Photos from the image-classification dataset "connectors" in the GitHub repository workedErnesto/machine_work_4_course. Its 3 classes are: HDMI, USB-A, USB-C.

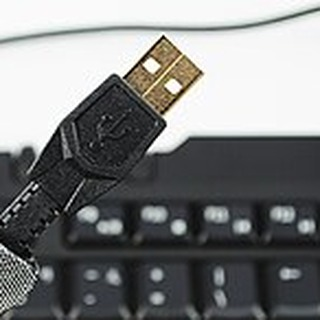
Label: USB-A

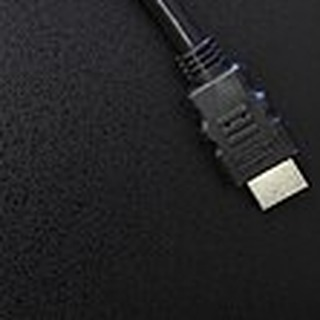
Label: HDMI

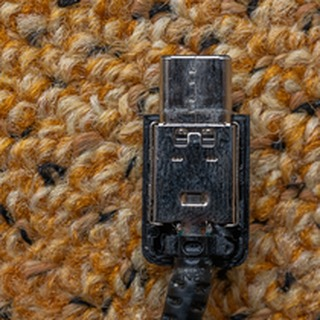
Label: USB-C

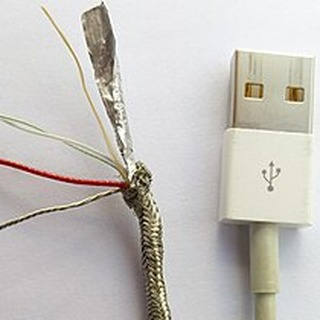
Label: USB-A

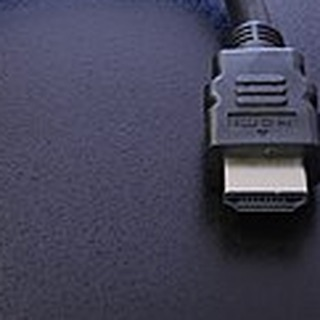
Label: HDMI

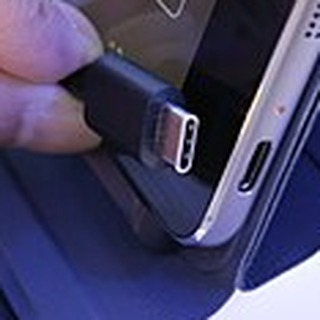
Label: USB-C
